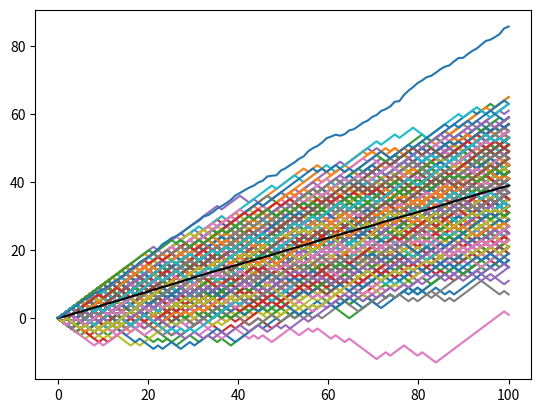

Python code for this plot:
import numpy as np
import matplotlib.pyplot as plt

n=100
N=1000
p=0.7

X=np.zeros((N,n))

for i in range(n):
  X[:,i]+=2*np.random.binomial(1,p,N)-1

Y=np.zeros((N,n))

for j in range(N):
    for i in range(n-1):
        Y[j,i+1]=X[j,i]+Y[j,i]

mu=np.zeros(n)
var=np.zeros(n)
for i in range(n):
    mu[i]+=np.mean(Y[:,i])
    var[i]+=np.var(Y[:,i])

samp=np.linspace(0,100,100)

for i in range(N):
    plt.plot(samp,Y[i])

plt.plot(samp,mu,'k')
plt.show()

plt.plot(samp,var)
plt.show()
